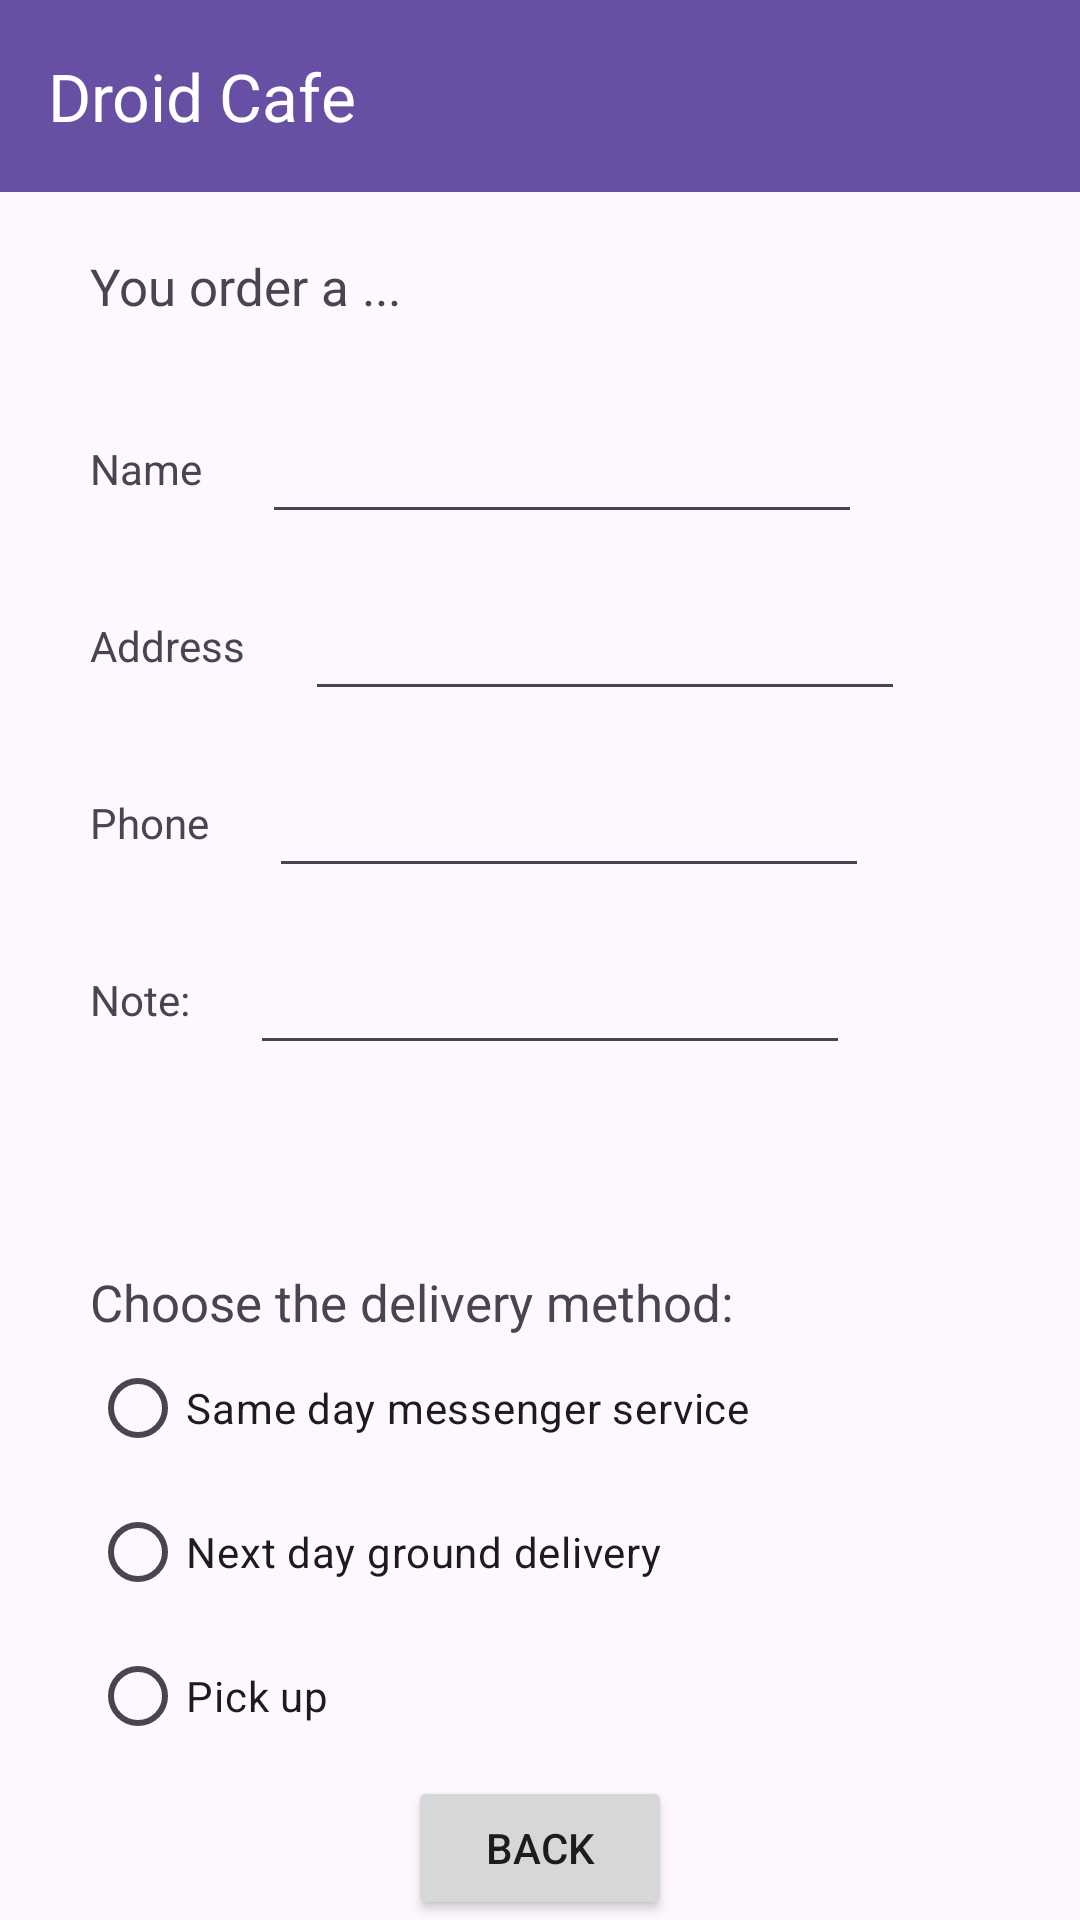

Here is an Android app screen rendered from its layout file. Give the layout XML and the strings, colors and styles it references.
<!-- AndroidManifest.xml: application theme Theme.MenusandpickersExercise1 -->
<!-- res/layout/activity_second.xml -->
<?xml version="1.0" encoding="utf-8"?>
<androidx.constraintlayout.widget.ConstraintLayout xmlns:android="http://schemas.android.com/apk/res/android"
    xmlns:app="http://schemas.android.com/apk/res-auto"
    xmlns:tools="http://schemas.android.com/tools"
    android:layout_width="match_parent"
    android:layout_height="match_parent"
    tools:context=".SecondActivity">

    <androidx.appcompat.widget.Toolbar
        android:id="@+id/toolbar"
        android:layout_width="match_parent"
        android:layout_height="?attr/actionBarSize"
        android:background="?attr/colorPrimary"
        app:title="Droid Cafe"
        app:titleTextColor="@android:color/white"
        app:layout_constraintTop_toTopOf="parent"/>

    <TextView
        android:id="@+id/title"
        android:layout_width="wrap_content"
        android:layout_height="wrap_content"
        android:text="@string/title_detail"
        tools:layout_editor_absoluteX="44dp"
        android:textSize="17sp"
        app:layout_constraintTop_toBottomOf="@id/toolbar"
        app:layout_constraintStart_toStartOf="parent"
        android:layout_marginStart="30dp"
        android:layout_marginTop="20dp"/>

    <TextView
        android:id="@+id/tv_name"
        android:layout_width="wrap_content"
        android:layout_height="wrap_content"
        android:text="@string/name"
        app:layout_constraintTop_toBottomOf="@id/title"
        app:layout_constraintStart_toStartOf="parent"
        android:layout_marginStart="30dp"
        android:layout_marginTop="40dp" />

    <EditText
        android:id="@+id/edit_text_name"
        android:layout_width="200dp"
        android:layout_height="wrap_content"
        app:layout_constraintTop_toBottomOf="@id/title"
        app:layout_constraintStart_toEndOf="@id/tv_name"
        android:layout_marginStart="20dp"
        android:layout_marginTop="30dp"
        android:autofillHints="name"
        android:inputType="text"
        tools:ignore="LabelFor" />

    <TextView
        android:id="@+id/tv_address"
        android:layout_width="wrap_content"
        android:layout_height="wrap_content"
        android:text="@string/address"
        app:layout_constraintTop_toBottomOf="@id/tv_name"
        app:layout_constraintStart_toStartOf="parent"
        android:layout_marginStart="30dp"
        android:layout_marginTop="40dp" />

    <EditText
        android:id="@+id/edit_text_address"
        android:layout_width="200dp"
        android:layout_height="wrap_content"
        app:layout_constraintTop_toBottomOf="@id/tv_name"
        app:layout_constraintStart_toEndOf="@id/tv_address"
        android:layout_marginStart="20dp"
        android:layout_marginTop="30dp"
        android:autofillHints="address"
        android:maxLines="3"
        android:gravity="top|start"
        android:inputType="textMultiLine"
        tools:ignore="LabelFor" />

    <TextView
        android:id="@+id/tv_phone"
        android:layout_width="wrap_content"
        android:layout_height="wrap_content"
        android:text="@string/phone"
        app:layout_constraintTop_toBottomOf="@id/tv_address"
        app:layout_constraintStart_toStartOf="parent"
        android:layout_marginStart="30dp"
        android:layout_marginTop="40dp" />

    <EditText
        android:id="@+id/edit_text_phone"
        android:layout_width="200dp"
        android:layout_height="wrap_content"
        app:layout_constraintTop_toBottomOf="@id/tv_address"
        app:layout_constraintStart_toEndOf="@id/tv_phone"
        android:layout_marginStart="20dp"
        android:layout_marginTop="30dp"
        android:autofillHints="phone number"
        android:inputType="phone"
        tools:ignore="LabelFor" />

    <TextView
        android:id="@+id/tv_note"
        android:layout_width="wrap_content"
        android:layout_height="wrap_content"
        android:text="@string/note"
        app:layout_constraintTop_toBottomOf="@id/tv_phone"
        app:layout_constraintStart_toStartOf="parent"
        android:layout_marginStart="30dp"
        android:layout_marginTop="40dp" />

    <EditText
        android:id="@+id/edit_text_note"
        android:layout_width="200dp"
        android:layout_height="wrap_content"
        app:layout_constraintTop_toBottomOf="@id/tv_phone"
        app:layout_constraintStart_toEndOf="@id/tv_note"
        android:layout_marginStart="20dp"
        android:maxLines="4"
        android:gravity="top|start"
        android:inputType="textMultiLine"
        android:layout_marginTop="30dp"
        android:autofillHints="note"
        tools:ignore="LabelFor" />

    <TextView
        android:id="@+id/tv_choose"
        android:layout_width="wrap_content"
        android:layout_height="wrap_content"
        android:text="@string/choose_the_delivery_method"
        android:textSize="17sp"
        app:layout_constraintTop_toBottomOf="@id/tv_note"
        app:layout_constraintStart_toStartOf="parent"
        android:layout_marginStart="30dp"
        android:layout_marginTop="80dp" />

    <RadioButton
        android:id="@+id/radioButton1"
        android:layout_width="wrap_content"
        android:layout_height="wrap_content"
        android:text="@string/same_day_messenger_service"
        android:textSize="14sp"
        app:layout_constraintTop_toBottomOf="@id/tv_choose"
        app:layout_constraintStart_toStartOf="parent"
        android:layout_marginStart="30dp"
        android:layout_marginTop="0dp"/>

    <RadioButton
        android:id="@+id/radioButton2"
        android:layout_width="wrap_content"
        android:layout_height="wrap_content"
        android:text="@string/next_day_ground_delivery"
        android:textSize="14sp"
        app:layout_constraintTop_toBottomOf="@id/radioButton1"
        app:layout_constraintStart_toStartOf="parent"
        android:layout_marginStart="30dp"
        android:layout_marginTop="0dp"/>

    <RadioButton
        android:id="@+id/radioButton3"
        android:layout_width="wrap_content"
        android:layout_height="wrap_content"
        android:text="@string/pick_up"
        android:textSize="14sp"
        app:layout_constraintTop_toBottomOf="@id/radioButton2"
        app:layout_constraintStart_toStartOf="parent"
        android:layout_marginStart="30dp"
        android:layout_marginTop="0dp"/>

    <Button
        android:id="@+id/btn_back"
        android:layout_width="wrap_content"
        android:layout_height="wrap_content"
        android:text="@string/back"
        app:layout_constraintBottom_toBottomOf="parent"
        app:layout_constraintEnd_toEndOf="parent"
        app:layout_constraintStart_toStartOf="parent" />

</androidx.constraintlayout.widget.ConstraintLayout>
<!-- resources referenced by this layout -->
<resources>
  <string name="address">Address</string>
  <string name="back">Back</string>
  <string name="choose_the_delivery_method">Choose the delivery method:</string>
  <string name="name">Name</string>
  <string name="next_day_ground_delivery">Next day ground delivery</string>
  <string name="note">Note:</string>
  <string name="phone">Phone</string>
  <string name="pick_up">Pick up</string>
  <string name="same_day_messenger_service">Same day messenger service</string>
  <string name="title_detail">You order a ...</string>
  <style name="Theme.MenusandpickersExercise1" parent="Base.Theme.MenusandpickersExercise1" />
  <style name="Base.Theme.MenusandpickersExercise1" parent="Theme.Material3.DayNight.NoActionBar">
          
          
      </style>
</resources>
